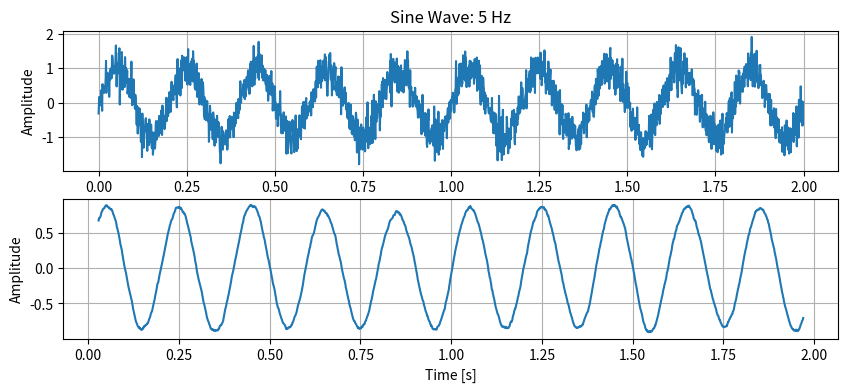

Recreate this plot in Python.
import numpy as np
import matplotlib.pyplot as plt

# Parameters for the sine wave
frequency = 5        # Frequency in Hertz (Hz)
amplitude = 1         # Amplitude of the wave
sampling_rate = 1000  # Number of samples per second (Hz)
duration = 2          # Duration in seconds
noise_amplitude = 0.3
filter_size = 29

#Gets the period of the y values using the x values as time
def get_period(x, y):

    foundFirstPeak = False
    lastTime = 0
    periodList = []

    peak_size = 11

    for i in range(peak_size,len(x)-peak_size):
       peak_range = get_peak_range(i, peak_size, y)

       if detect_peak(peak_range):
            if not foundFirstPeak:
               lastTime = x[i]
               foundFirstPeak = True
            else:
                periodList.append(x[i] - lastTime)
                lastTime = x[i]
    
    return periodList             

#Get the range of values around the midpoint from -size to size      
def get_peak_range(location,size,values):
    peak_range = []
    for x in values[location - size:location+size+1]:
        peak_range.append(x)
    
    return peak_range

#Detect if the mp of values is a peak
def detect_peak(values):
    mp = values[len(values) // 2]

    for x in values:
        if x > mp:
            return False
    
    return True

#Noise filter using averaging
def simple_filter(values, size):
    filtered = values.copy()
    for i in range(size,len(values)-size):
        peak_range = get_peak_range(i,size,values)
        filtered[i] = sum(peak_range)/len(peak_range)
    
    return filtered[size:-size]
    
t = np.linspace(0, duration, int(sampling_rate * duration), endpoint=False)

# Generate sine wave values
y = amplitude * np.sin(2 * np.pi * frequency * t)

#Add noise
noise = noise_amplitude * np.random.normal(size=t.shape)
noisy_y = y + noise

filter_y = simple_filter(noisy_y, filter_size)

# Plot the sine wave
plt.figure(figsize=(10, 4))
plt.subplot(2,1,1)
plt.plot(t, noisy_y,label="Noisy Stuff")
plt.title(f"Sine Wave: {frequency} Hz")
plt.xlabel("Time [s]")
plt.ylabel("Amplitude")
plt.grid(True)

# Plot the sine wave
plt.subplot(2,1,2)
plt.plot(t[filter_size:-filter_size], filter_y,label="Filtered Signal")
plt.xlabel("Time [s]")
plt.ylabel("Amplitude")
plt.grid(True)
plt.show()

noisy_period = get_period(t, noisy_y)
print("Noisy period: " + str(sum(noisy_period)/len(noisy_period)))

filtered_period = get_period(t[filter_size:-filter_size], filter_y)
print("Filtered period: " +  str(sum(filtered_period)/len(filtered_period)))


